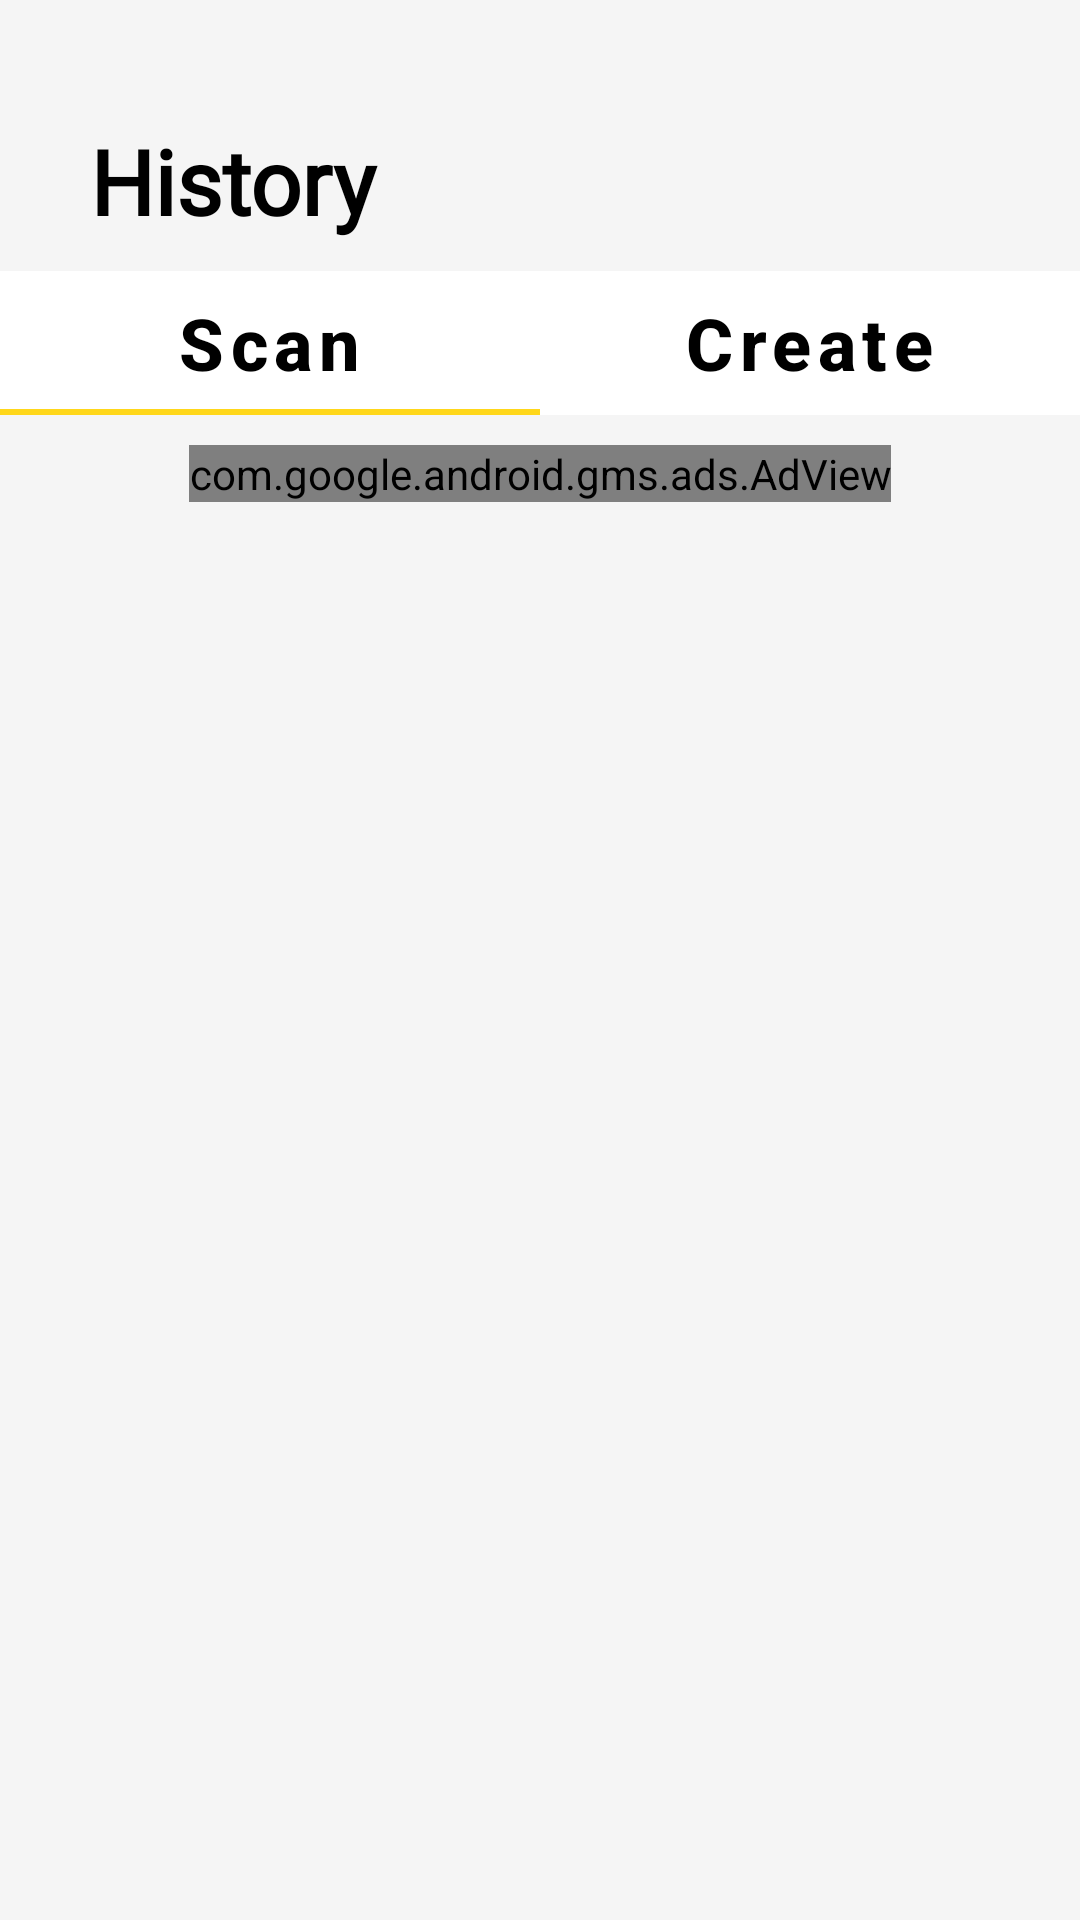

Reconstruct the res/layout file that produces this screen, plus the resources it refers to.
<!-- AndroidManifest.xml: application theme Theme.ScanQRLite -->
<!-- res/layout/fragment_history.xml -->
<?xml version="1.0" encoding="utf-8"?>
<RelativeLayout xmlns:android="http://schemas.android.com/apk/res/android"
    xmlns:tools="http://schemas.android.com/tools"
    xmlns:ads="http://schemas.android.com/apk/res-auto"
    android:layout_width="match_parent"
    android:layout_height="match_parent"
    xmlns:app="http://schemas.android.com/apk/res-auto"
    android:background="@color/background_fragment"
    tools:context=".history.History">

    <TextView
        android:id="@+id/title_history"
        android:layout_width="match_parent"
        android:layout_height="wrap_content"
        android:fontFamily="@font/agencyb"
        android:paddingLeft="30dp"
        android:paddingTop="40dp"
        android:paddingRight="20dp"
        android:paddingBottom="10dp"
        android:text="@string/menu_history"
        android:textColor="@color/black"
        android:textSize="30sp"
        android:textStyle="bold" />

    <com.google.android.material.tabs.TabLayout
        android:id="@+id/tab_container"
        android:layout_width="match_parent"
        android:layout_height="wrap_content"
        android:layout_below="@id/title_history"
        android:background="@color/white"
        app:tabIndicatorColor="@color/primary_btn"
        app:tabTextAppearance="@style/MyCustomTextAppearance"
        app:tabTextColor="@color/black">

        <com.google.android.material.tabs.TabItem
            android:id="@+id/tab_scan"
            android:layout_width="match_parent"
            android:layout_height="match_parent"
            android:text="@string/title_scan" />

        <com.google.android.material.tabs.TabItem
            android:id="@+id/tab_create"
            android:layout_width="match_parent"
            android:layout_height="match_parent"
            android:text="@string/title_create" />
    </com.google.android.material.tabs.TabLayout>

    <androidx.viewpager2.widget.ViewPager2
        android:id="@+id/history_layout"
        android:layout_width="match_parent"
        android:layout_height="match_parent"
        android:layout_below="@id/adsViewHistory"
        android:layout_marginLeft="20dp"
        android:layout_marginTop="10dp"
        android:layout_marginRight="20dp"
        android:layout_marginBottom="20dp"
        android:background="@drawable/cus_btn_qa"
        android:elevation="2dp" />

    <com.google.android.gms.ads.AdView
        android:name="com.google.android.gms.ads.APPLICATION_ID"
        android:id="@+id/adsViewHistory"
        android:layout_width="wrap_content"
        android:layout_height="wrap_content"
        android:layout_below="@id/tab_container"
        android:layout_marginTop="10dp"
        android:layout_marginBottom="10dp"
        android:layout_centerHorizontal="true"
        ads:adSize="BANNER"
        ads:adUnitId="@string/banner_ad_unit_id"
        android:layout_gravity="center_horizontal">
    </com.google.android.gms.ads.AdView>

</RelativeLayout>
<!-- resources referenced by this layout -->
<resources>
  <color name="background_fragment">#F5F5F5</color>
  <color name="black">#FF000000</color>
  <color name="primary_btn">#FFD71A</color>
  <color name="white">#FFFFFFFF</color>
  <string name="banner_ad_unit_id">ca-app-pub-3940256099942544/6300978111</string>
  <string name="menu_history">History</string>
  <string name="title_create">Create</string>
  <string name="title_scan">Scan</string>
  <style name="MyCustomTextAppearance" parent="TextAppearance.Design.Tab">
          <item name="textAllCaps">false</item>
          <item name="android:textSize">24sp</item>
          <item name="android:textStyle">bold</item>
      </style>
  <style name="Theme.ScanQRLite" parent="Theme.MaterialComponents.DayNight.DarkActionBar">
          
          <item name="colorPrimary">@color/purple_500</item>
          <item name="colorPrimaryVariant">@color/purple_700</item>
          <item name="colorOnPrimary">@color/white</item>
          
          <item name="colorSecondary">@color/teal_200</item>
          <item name="colorSecondaryVariant">@color/teal_700</item>
          <item name="colorOnSecondary">@color/black</item>
          
          <item name="android:statusBarColor" tools:targetApi="l">@android:color/transparent</item>
          
          <item name="fontFamily">@font/svn_agency_fb</item>
          <item name="android:textCursorDrawable">@color/primary_btn</item>
          <item name="android:forceDarkAllowed" tools:targetApi="q">false</item>
      </style>
  <color name="purple_500">#FF6200EE</color>
  <color name="purple_700">#FF3700B3</color>
  <color name="teal_200">#FF03DAC5</color>
  <color name="teal_700">#FF018786</color>
</resources>
